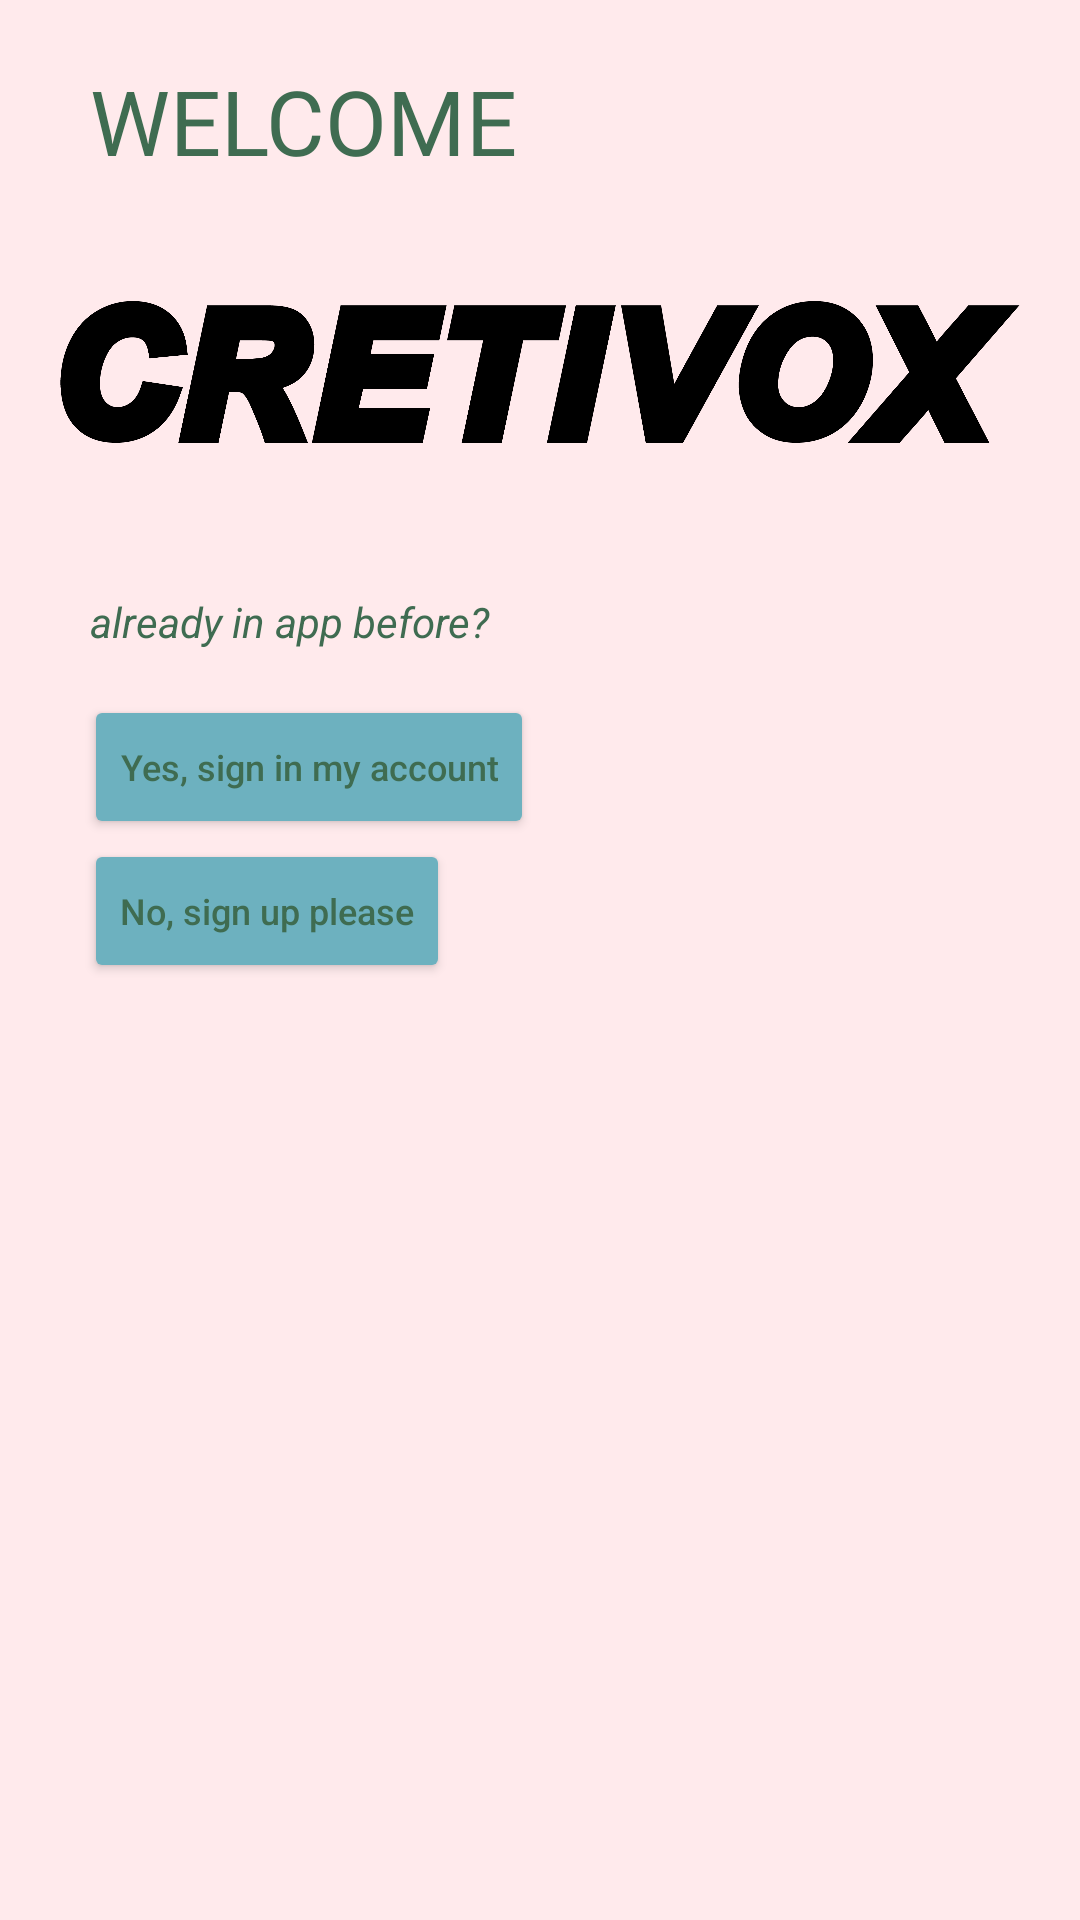

Layout XML and referenced resources for this Android screen:
<!-- AndroidManifest.xml: application theme Theme.MoveLayout -->
<!-- res/layout/activity_main.xml -->
<?xml version="1.0" encoding="utf-8"?>
<androidx.constraintlayout.widget.ConstraintLayout xmlns:android="http://schemas.android.com/apk/res/android"
    xmlns:app="http://schemas.android.com/apk/res-auto"
    xmlns:tools="http://schemas.android.com/tools"
    android:layout_width="match_parent"
    android:layout_height="match_parent"
    tools:context=".MainActivity"
    android:background="@color/background">

    <TextView
        android:id="@+id/textView6"
        android:layout_width="wrap_content"
        android:layout_height="wrap_content"
        android:layout_marginStart="30dp"
        android:layout_marginTop="20dp"
        android:text="@string/welcome"
        android:textAllCaps="false"
        android:textColor="@color/font"
        android:textSize="30sp"
        app:layout_constraintStart_toStartOf="parent"
        app:layout_constraintTop_toTopOf="parent" />

    <ImageView
        android:id="@+id/imageView2"
        android:layout_width="wrap_content"
        android:layout_height="wrap_content"
        android:layout_marginStart="28dp"
        android:layout_marginTop="20dp"
        android:layout_marginEnd="28dp"
        android:adjustViewBounds="true"
        android:padding="20dp"
        android:src="@drawable/cretivox"
        app:layout_constraintEnd_toEndOf="parent"
        app:layout_constraintStart_toStartOf="parent"
        app:layout_constraintTop_toBottomOf="@+id/textView6"
        tools:srcCompat="@tools:sample/avatars" />

    <TextView
        android:id="@+id/textView7"
        android:layout_width="wrap_content"
        android:layout_height="wrap_content"
        android:layout_marginStart="30dp"
        android:layout_marginTop="30dp"
        android:text="@string/desc_wel"
        android:textColor="@color/font"
        android:textStyle="italic"
        app:layout_constraintStart_toStartOf="parent"
        app:layout_constraintTop_toBottomOf="@+id/imageView2" />

    <Button
        android:id="@+id/button"
        android:layout_width="wrap_content"
        android:layout_height="wrap_content"
        android:layout_marginStart="28dp"
        android:layout_marginTop="64dp"
        android:backgroundTint="@color/button"
        android:onClick="MoveLayout1"
        android:text="@string/awalan"
        android:textAllCaps="false"
        android:textColor="@color/font"
        android:textSize="12sp"
        app:layout_constraintStart_toStartOf="parent"
        app:layout_constraintTop_toBottomOf="@+id/imageView2" />

    <Button
        android:id="@+id/button2"
        android:layout_width="wrap_content"
        android:layout_height="wrap_content"
        android:layout_marginStart="28dp"
        android:layout_marginTop="112dp"
        android:backgroundTint="@color/button"
        android:onClick="MoveLayout2"
        android:text="@string/awalan2"
        android:textAllCaps="false"
        android:textColor="@color/font"
        android:textSize="12sp"
        app:layout_constraintStart_toStartOf="parent"
        app:layout_constraintTop_toBottomOf="@+id/imageView2" />


</androidx.constraintlayout.widget.ConstraintLayout>
<!-- resources referenced by this layout -->
<resources>
  <color name="background">#FFEAEC</color>
  <color name="button">#6DB1BF</color>
  <color name="font">#3F6C51</color>
  <!-- drawable cretivox: png bitmap (drawable-v24, 61181 bytes) -->
  <string name="awalan">Yes, sign in my account</string>
  <string name="awalan2">No, sign up please</string>
  <string name="desc_wel">already in app before?</string>
  <string name="welcome">WELCOME</string>
  <style name="Theme.MoveLayout" parent="Theme.MaterialComponents.DayNight.DarkActionBar">
          
          <item name="colorPrimary">@color/purple_500</item>
          <item name="colorPrimaryVariant">@color/purple_700</item>
          <item name="colorOnPrimary">@color/white</item>
          
          <item name="colorSecondary">@color/teal_200</item>
          <item name="colorSecondaryVariant">@color/teal_700</item>
          <item name="colorOnSecondary">@color/black</item>
          
          <item name="android:statusBarColor" tools:targetApi="l">?attr/colorPrimaryVariant</item>
          
      </style>
  <color name="purple_500">#FF6200EE</color>
  <color name="purple_700">#FF3700B3</color>
  <color name="white">#FFFFFFFF</color>
  <color name="teal_200">#FF03DAC5</color>
  <color name="teal_700">#FF018786</color>
  <color name="black">#FF000000</color>
</resources>
